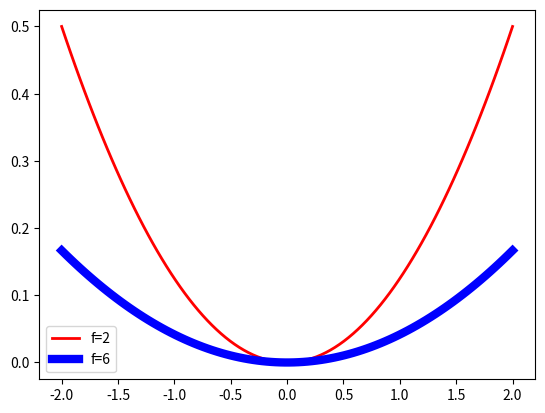
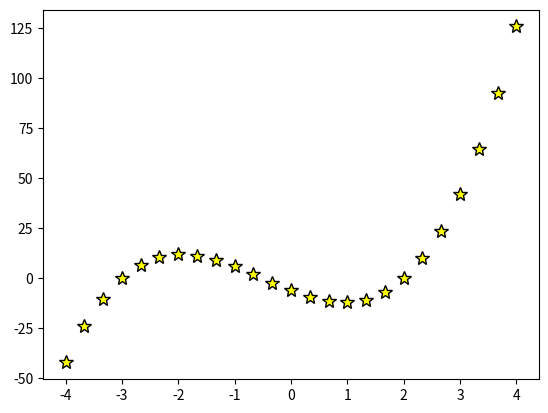
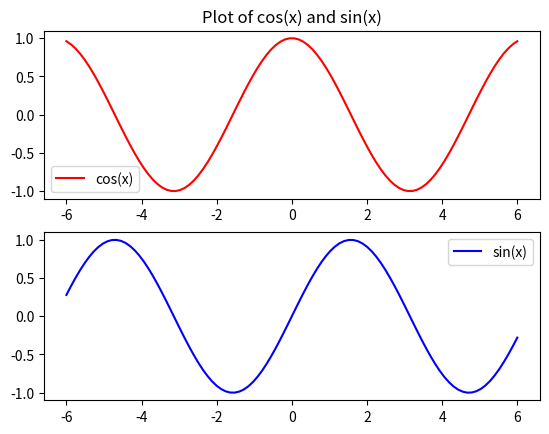

Here is the Python script that generated these plots, in order:
# By submitting this assignment, I agree to the following:
#   "Aggies do not lie, cheat, or steal, or tolerate those who do."
#   "I have not given or received any unauthorized aid on this assignment."
#
# [redacted]
# [redacted]
# [redacted]
# [redacted]
# [redacted]
# Assignment:   Topic 12 matplotlib example
# Date:         14 November, 2022
#

# As a team, we have gone through all required sections of the  
# tutorial, and each team member understands the material 


import matplotlib as mp
import matplotlib.pyplot as plt
import numpy as np

x = np.linspace(-2, 2, 100) #np.linspace(start, end, length), generates a 1D array of x values to use

def equation(x, f):
    return (1/4)/f*x**2

fig, ax = plt.subplots() # weird python unpacking thingy
f = 2
ax.plot(x, equation(x, f), c='r', lw=f, label=f'f={f}')
# c is shorthand for color, which would also work
# lw is shorthand for linewidth, which would also work
# label= defines the label, have to give it a string
f = 6
ax.plot(x, equation(x, f), c='b', lw=f, label=f'f={f}')
ax.legend() # adds any labels defined

x2 = np.linspace(-4, 4, 25) # generates a 1D array of x values to use
def y(x):
    return 2*x**3 + 3*x**2 - 11*x - 6
fig2, ax2 = plt.subplots()
ax2.plot(x2, y(x2), '*', markersize=10, markerfacecolor=(1, 1, 0, 1), markeredgecolor='k')


x3 = np.linspace(-6, 6, 100)
fig3, (ax3, ax4) = plt.subplots(2, 1) # 2, 1 = 2 rows, 1 column
ax3.set_title("Plot of cos(x) and sin(x)")
ax3.plot(x3, np.cos(x3), c='r', label='cos(x)')
ax4.plot(x3, np.sin(x3), c='b', label='sin(x)')
ax3.legend()
ax4.legend()